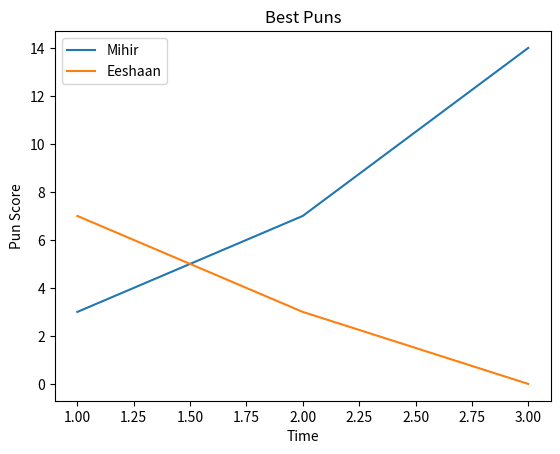

Python code for this plot:
import matplotlib.pyplot as plt

# line 1 points
x1 = [1,2,3]
y1 = [3,7,14]
# plotting the line 1 points
plt.plot(x1, y1, label = "Mihir")

# line 2 points
x2 = [1,2,3]
y2 = [7,3,0]
# plotting the line 2 points
plt.plot(x2, y2, label = "Eeshaan")

# naming the x axis
plt.xlabel('Time')
# naming the y axis
plt.ylabel('Pun Score')
# giving a title to my graph
plt.title('Best Puns')

# show a legend on the plot
plt.legend()

# function to show the plot
plt.show()
